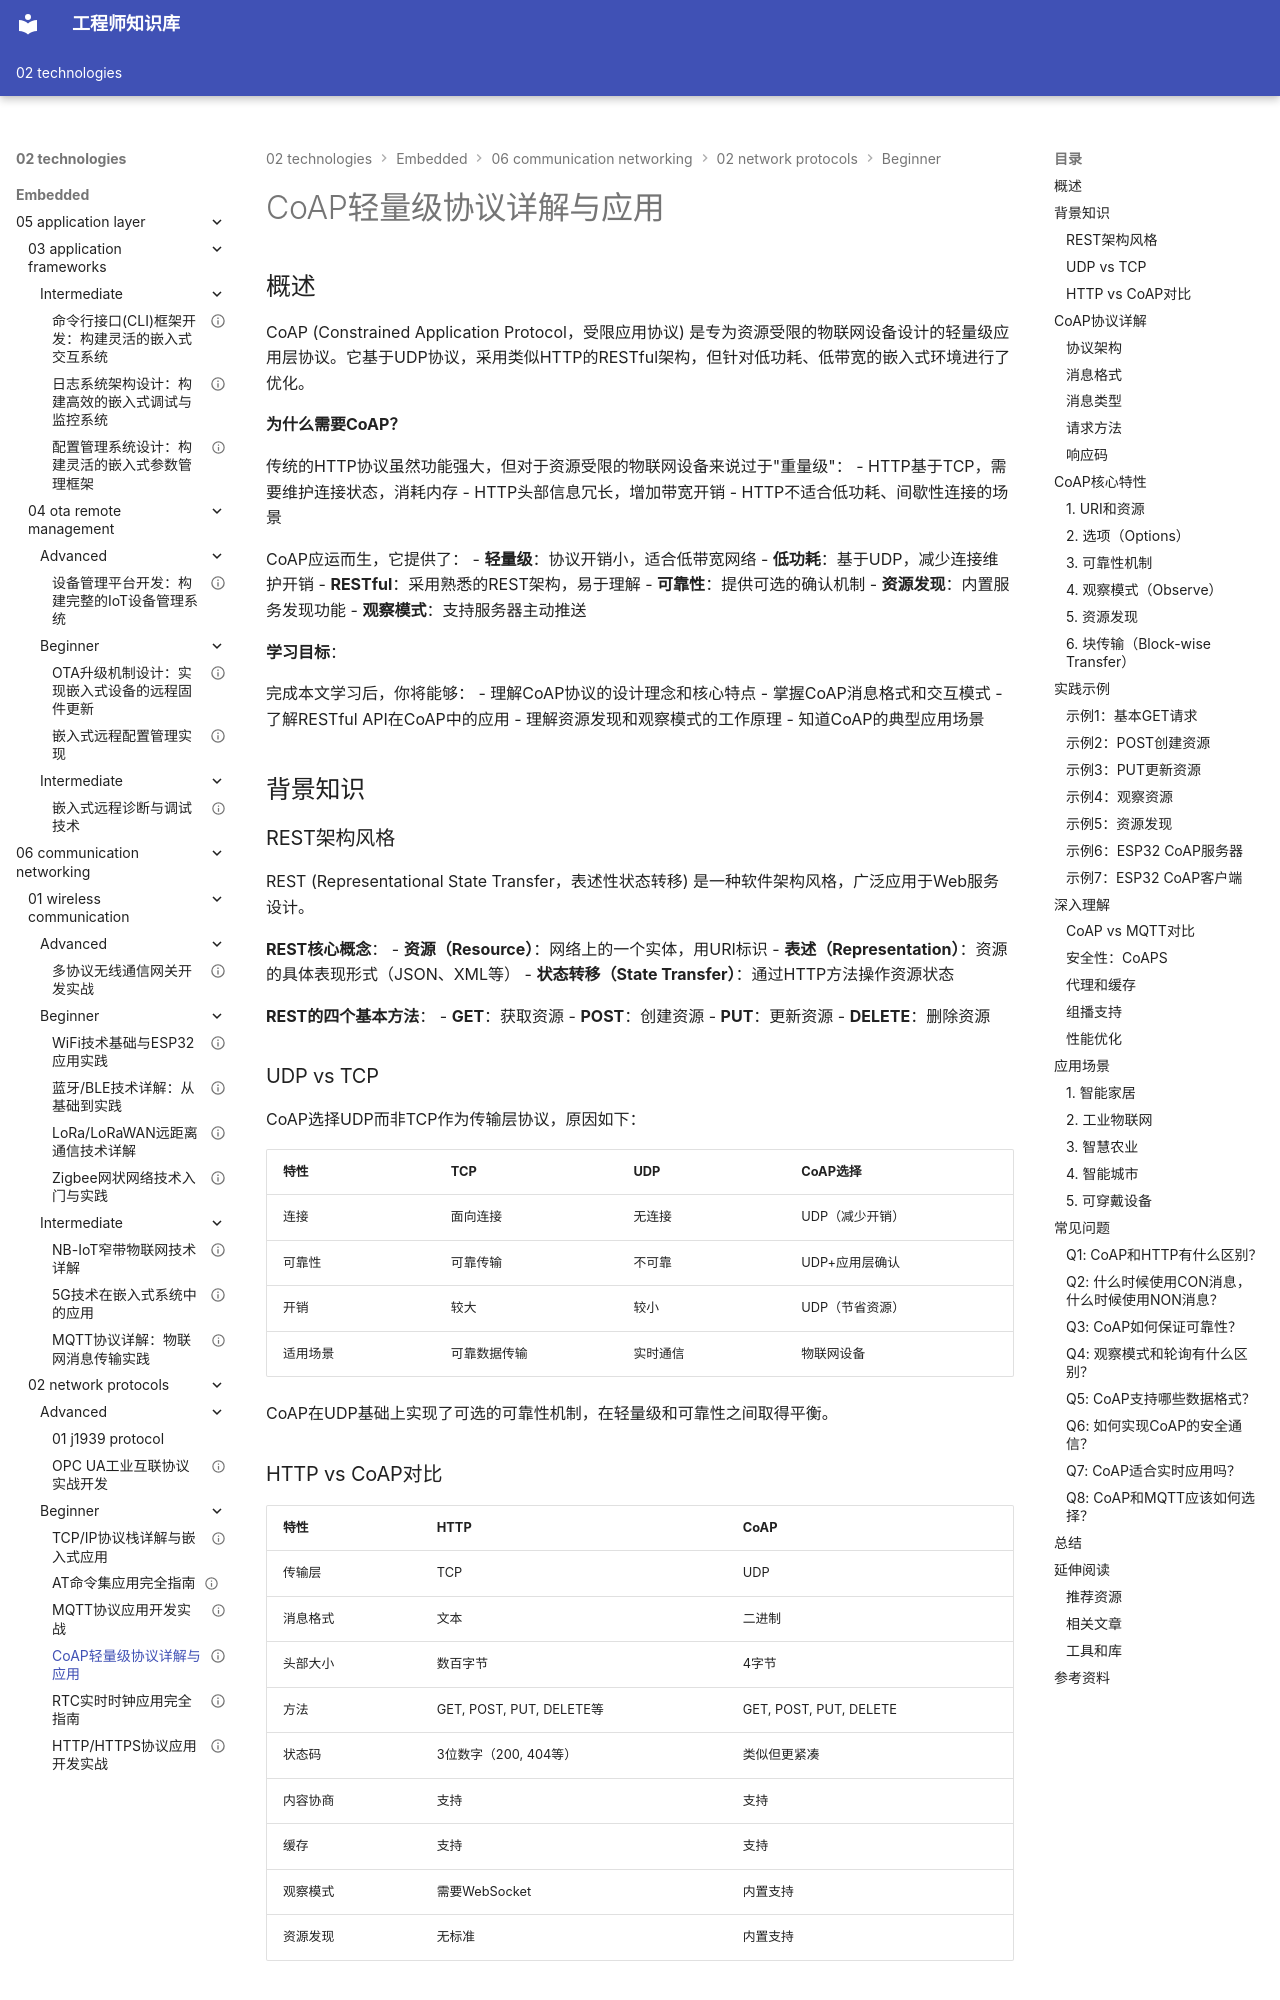

repository: Vuiora/knowledge-os · page: 02-technologies/embedded/06-communication-networking/02-network-protocols/beginner/03-coap-protocol/index.html · generator: mkdocs

---
title: "CoAP轻量级协议详解与应用"
description: "深入学习CoAP协议的特点、RESTful API设计、资源发现机制和观察模式，掌握物联网设备间高效通信的轻量级解决方案，适合资源受限的嵌入式系统"
slug: "coap-protocol-guide"

# 分类信息
domain: "通信与网络"
module: "网络协议"
content_type: "article"
skill_level: "beginner"

# 标签和关联
tags:
  - CoAP
  - 轻量级协议
  - RESTful
  - 物联网协议
  - UDP通信
prerequisites:
  - "01-tcpip-stack"
related_contents:
  - "02-mqtt-protocol"

# 学习信息
estimated_time: 45
difficulty_score: 2

# 作者和版本
author: "嵌入式知识平台"
author_id: ""
created_at: "2026-03-08"
updated_at: "2026-03-08"
version: "1.0"

# 语言和本地化
language: "zh-CN"
translations: []

# 状态和可见性
status: "draft"
is_featured: false
is_premium: false

# SEO和元数据
keywords:
  - CoAP协议
  - 轻量级物联网协议
  - RESTful API
  - 资源发现
  - 观察模式
cover_image: ""
---

# CoAP轻量级协议详解与应用


## 概述

CoAP (Constrained Application Protocol，受限应用协议) 是专为资源受限的物联网设备设计的轻量级应用层协议。它基于UDP协议，采用类似HTTP的RESTful架构，但针对低功耗、低带宽的嵌入式环境进行了优化。

**为什么需要CoAP？**

传统的HTTP协议虽然功能强大，但对于资源受限的物联网设备来说过于"重量级"：
- HTTP基于TCP，需要维护连接状态，消耗内存
- HTTP头部信息冗长，增加带宽开销
- HTTP不适合低功耗、间歇性连接的场景

CoAP应运而生，它提供了：
- **轻量级**：协议开销小，适合低带宽网络
- **低功耗**：基于UDP，减少连接维护开销
- **RESTful**：采用熟悉的REST架构，易于理解
- **可靠性**：提供可选的确认机制
- **资源发现**：内置服务发现功能
- **观察模式**：支持服务器主动推送

**学习目标**：

完成本文学习后，你将能够：
- 理解CoAP协议的设计理念和核心特点
- 掌握CoAP消息格式和交互模式
- 了解RESTful API在CoAP中的应用
- 理解资源发现和观察模式的工作原理
- 知道CoAP的典型应用场景


## 背景知识

### REST架构风格

REST (Representational State Transfer，表述性状态转移) 是一种软件架构风格，广泛应用于Web服务设计。

**REST核心概念**：
- **资源（Resource）**：网络上的一个实体，用URI标识
- **表述（Representation）**：资源的具体表现形式（JSON、XML等）
- **状态转移（State Transfer）**：通过HTTP方法操作资源状态

**REST的四个基本方法**：
- **GET**：获取资源
- **POST**：创建资源
- **PUT**：更新资源
- **DELETE**：删除资源

### UDP vs TCP

CoAP选择UDP而非TCP作为传输层协议，原因如下：

| 特性 | TCP | UDP | CoAP选择 |
|------|-----|-----|----------|
| 连接 | 面向连接 | 无连接 | UDP（减少开销） |
| 可靠性 | 可靠传输 | 不可靠 | UDP+应用层确认 |
| 开销 | 较大 | 较小 | UDP（节省资源） |
| 适用场景 | 可靠数据传输 | 实时通信 | 物联网设备 |

CoAP在UDP基础上实现了可选的可靠性机制，在轻量级和可靠性之间取得平衡。
